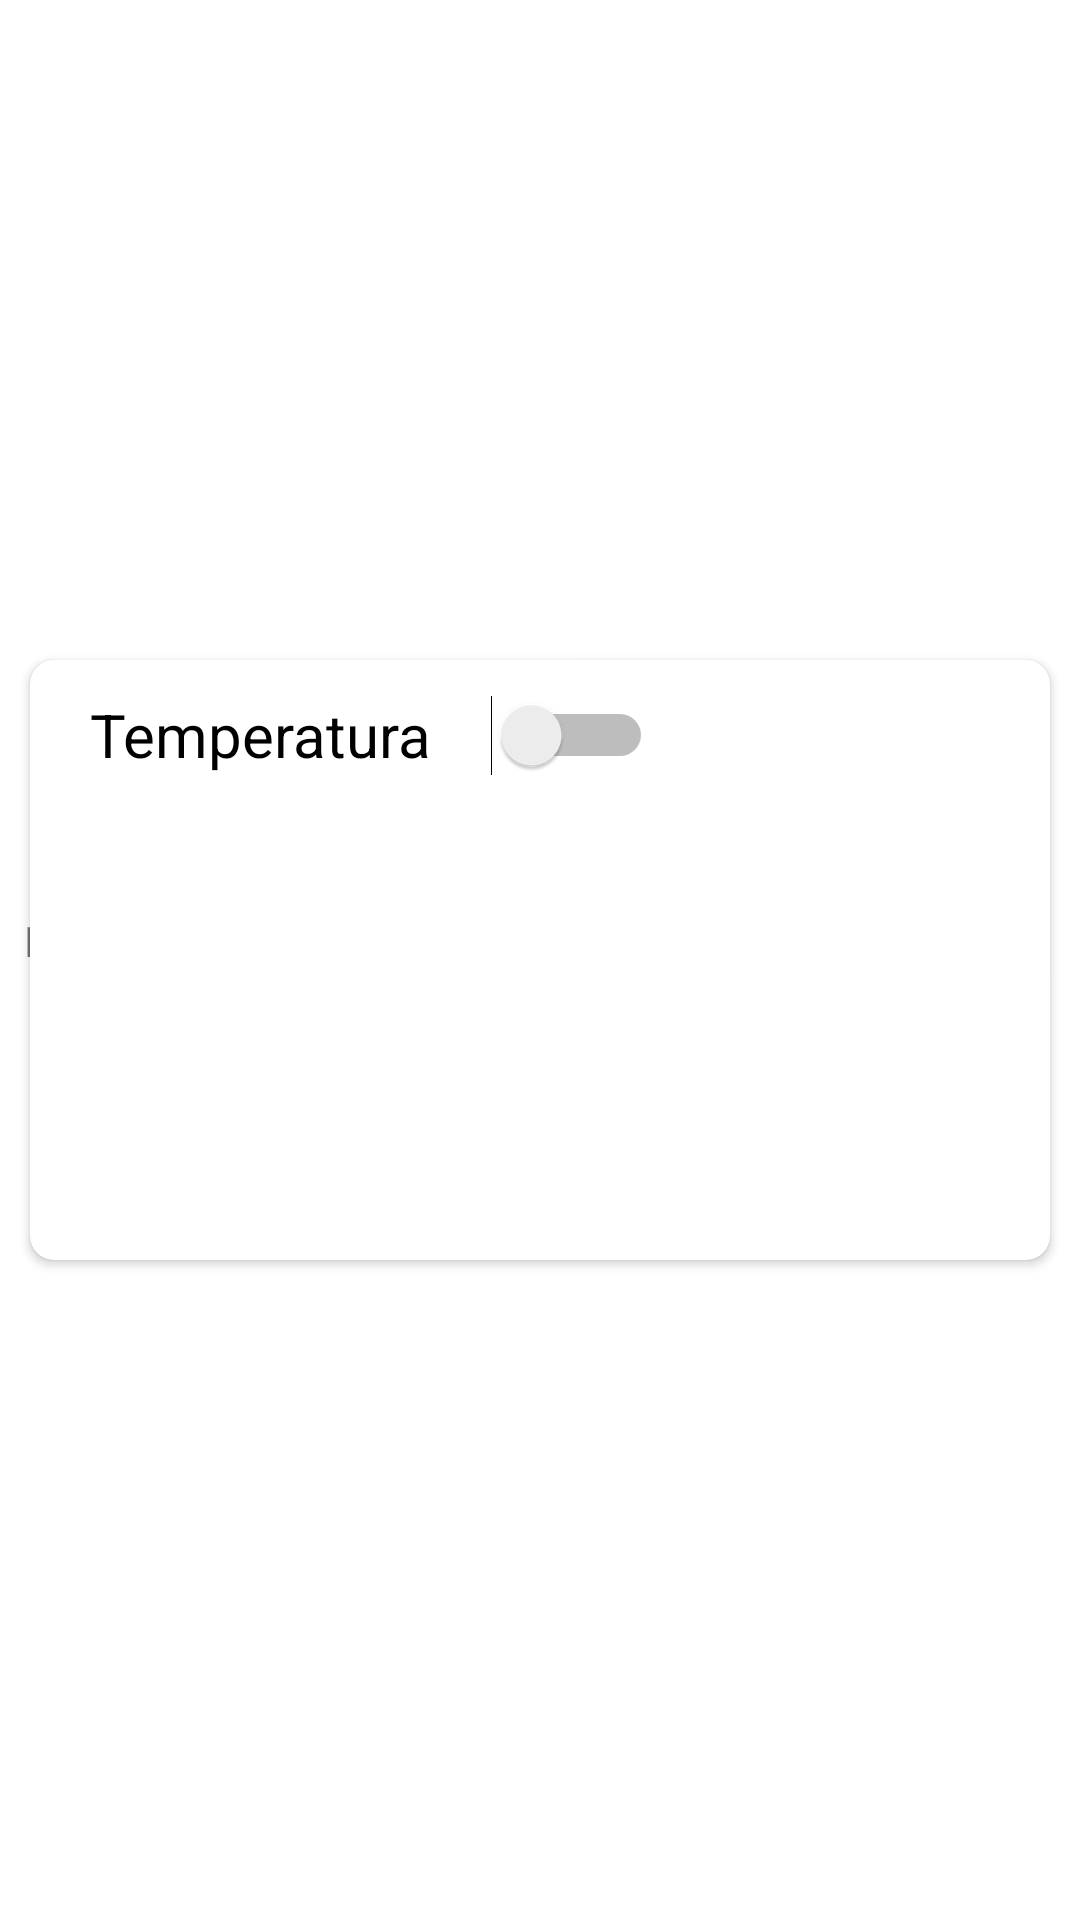

Android layout source for this screen:
<!-- AndroidManifest.xml: application theme Theme.ContrAll -->
<!-- res/layout/fragment_devices.xml -->
<?xml version="1.0" encoding="utf-8"?>
<androidx.constraintlayout.widget.ConstraintLayout xmlns:android="http://schemas.android.com/apk/res/android"
    xmlns:app="http://schemas.android.com/apk/res-auto"
    xmlns:tools="http://schemas.android.com/tools"
    android:layout_width="match_parent"
    android:layout_height="match_parent"
    tools:context=".ui.devices.DevicesFragment">

       <androidx.cardview.widget.CardView
       android:layout_width="match_parent"
       android:layout_height="200dp"
       android:layout_margin="10dp"
       app:cardCornerRadius="8dp"
       app:layout_constraintBottom_toBottomOf="parent"
       app:layout_constraintEnd_toEndOf="parent"
       app:layout_constraintHorizontal_bias="0.5"
       app:layout_constraintStart_toStartOf="parent"
       app:layout_constraintTop_toTopOf="parent"
       app:layout_constraintVertical_bias="0.5">

       <RelativeLayout
           android:layout_width="match_parent"
           android:layout_height="match_parent">

           <LinearLayout
               android:layout_width="match_parent"
               android:layout_height="wrap_content"
               android:gravity="center_vertical"
               android:paddingHorizontal="20dp"
           >
               <Switch
                   android:id="@+id/switch1"
                   android:layout_width="wrap_content"
                   android:layout_height="wrap_content"
                   android:text="Temperatura"
                   android:minHeight="50dp"
                   android:textSize="20dp"
                   android:switchPadding="20dp"
                   android:textOff="Apagado"
                   android:textOn="Encendido"
                   tools:ignore="UseSwitchCompatOrMaterialXml"
               />
           </LinearLayout>

       </RelativeLayout>

   </androidx.cardview.widget.CardView>


       <View
           android:id="@+id/white_rectangle"
           android:layout_width="match_parent"
           android:layout_height="?attr/actionBarSize"
           android:background="#FFFFFF"
           app:layout_constraintTop_toTopOf="parent">   </View>

       <TextView
           android:id="@+id/tex"
           android:layout_width="match_parent"
           android:layout_height="wrap_content"
           android:minHeight="48dp"
           android:padding="8dp"
           android:text="Page Name Placeholder"
           android:inputType="none"
           app:layout_constraintBottom_toBottomOf="@id/white_rectangle"
           app:layout_constraintEnd_toEndOf="@id/white_rectangle"
           app:layout_constraintStart_toStartOf="@id/white_rectangle"
           app:layout_constraintTop_toTopOf="@id/white_rectangle" />

    <TextView
        android:id="@+id/text_devices"
        android:layout_width="match_parent"
        android:layout_height="wrap_content"
        android:layout_marginStart="8dp"
        android:layout_marginTop="8dp"
        android:layout_marginEnd="8dp"
        android:textAlignment="center"
        android:textSize="20sp"
        app:layout_constraintBottom_toBottomOf="parent"
        app:layout_constraintEnd_toEndOf="parent"
        app:layout_constraintStart_toStartOf="parent"
        app:layout_constraintTop_toTopOf="parent" />
</androidx.constraintlayout.widget.ConstraintLayout>
<!-- resources referenced by this layout -->
<resources>
  <style name="Theme.ContrAll" parent="android:Theme.Material.Light.NoActionBar" />
</resources>
